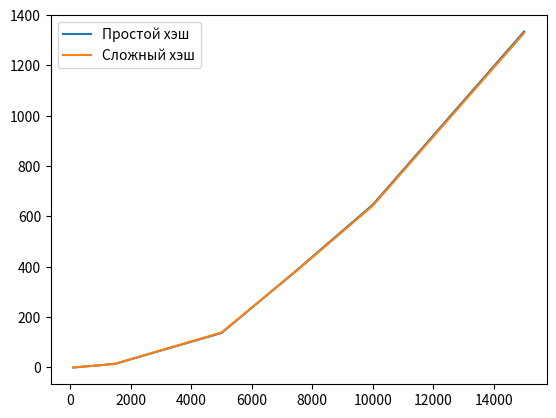

This chart was generated by the following Python code:
#!/usr/bin/env python
# coding: utf-8

# In[5]:


import matplotlib.pyplot as plt
import math
x = [100,500,1000,1500,5000,7500,10000,15000]
#y1 = [0.0064,0.0452,0.0433,0.0693,1.3187,0.3164,0.7301,1.6869]
#y2 = [0.0039,0.0287,0.0318,0.0478,0.6262,0.5933,0.6827,2.283]
#y3 = [0.0004,0.0006,0.0006,0.0006,0.0008,0.001,0.0012,0.002]
y4 = [0,4,9,15,137,388,647,1335]
y5 = [0,4,9,15,139,386,643,1329]
#plt.plot(x, y1, label = "Прямой поиск")
#plt.plot(x, y2, label= "Бинарный поиск")
#plt.plot(x, y3, label = "Multimap")
plt.plot(x, y4, label = "Простой хэш")
plt.plot(x, y5, label = "Сложный хэш")
#plt.yscale('log')
plt.legend()


# In[ ]:





# In[ ]:




